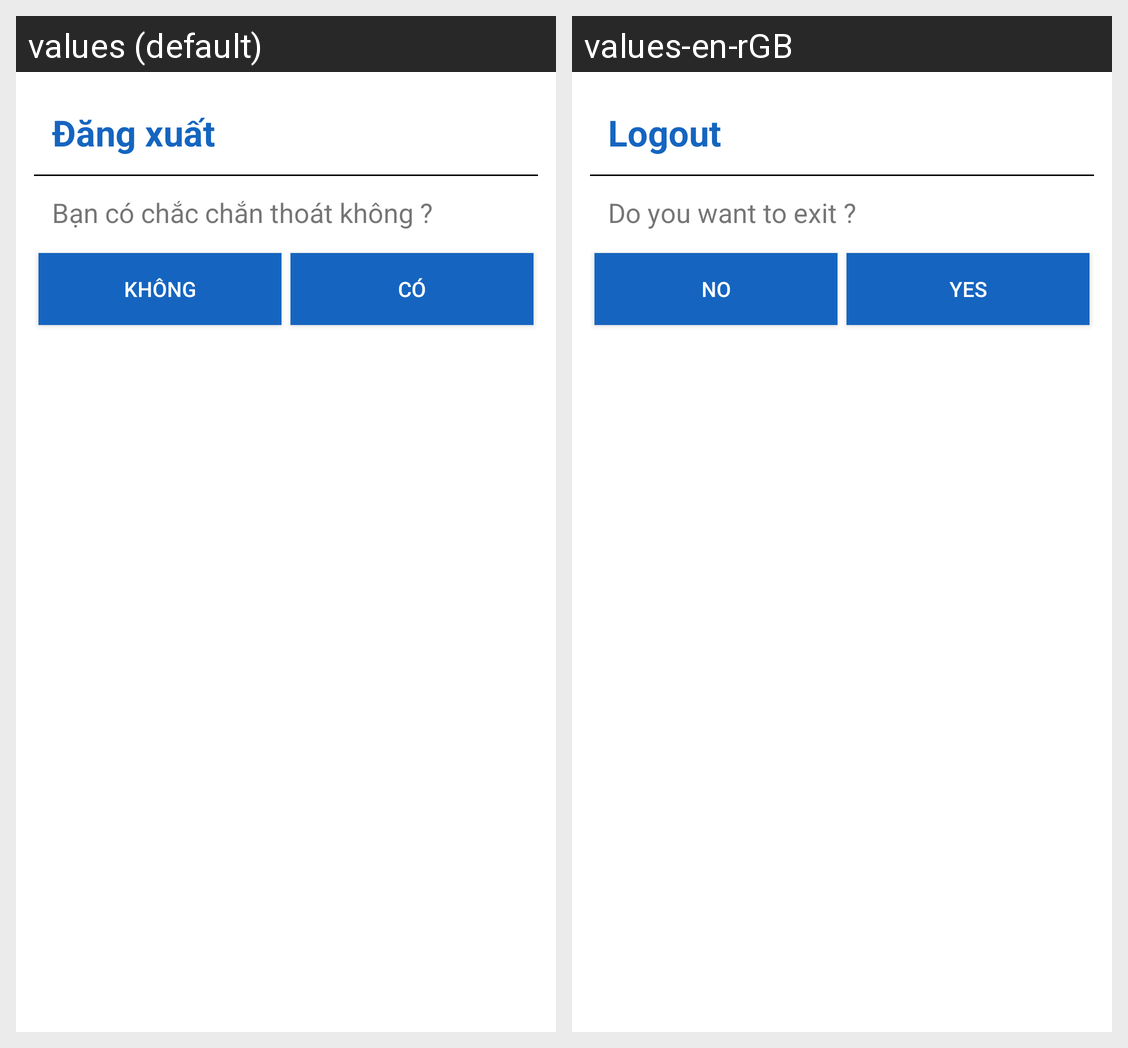

This grid shows one Android layout under two languages. Give, for every string resource on the screen, its name, the default text and each shown locale's text.
Android screen res/layout/dialog_logout.xml rendered under 2 locales, left to right: values (default), values-en-rGB. Device: Nexus 5 (rendered at 1080×1920; each locale shown at half size, 540×960, under a caption strip naming it); theme AppTheme.
Strings drawn on this screen, with the default value and each locale's value (text and hints the layout hard-codes, and strings that could not be matched under every locale, appear in the picture but are not listed):

cap_log_out
  values: Đăng xuất
  values-en-rGB: Logout

cap_logout_ask
  values: Bạn có chắc chắn thoát không ?
  values-en-rGB: Do you want to exit ?

cap_no
  values: Không
  values-en-rGB: No

cap_yes
  values: Có
  values-en-rGB: Yes
